Dataset: dataset2mo (GitHub, lei047483-a11y/TCM-MicroScope). Classes: arborvitae seed, baiziren, banxiaqu, chinese angelica, chuanqiong, cinnabar, cinnamon bark, codonopsis root, cuwuweizi, danggui, dangshen, fuling, honey fried astragalus, honey fried licorice, poria, processed pinellia, rougui, sour jujube seed, suanzaoren, szechuan lovage rhizome, vinegar processed schisandra, zhigancao, zhihuangqi, zhusha.

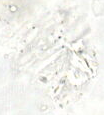
Label: chinese angelica

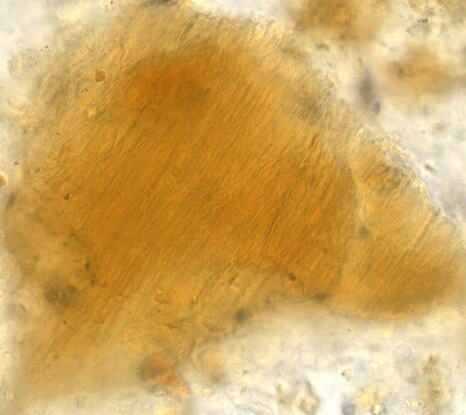
Label: banxiaqu

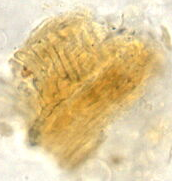
Label: arborvitae seed

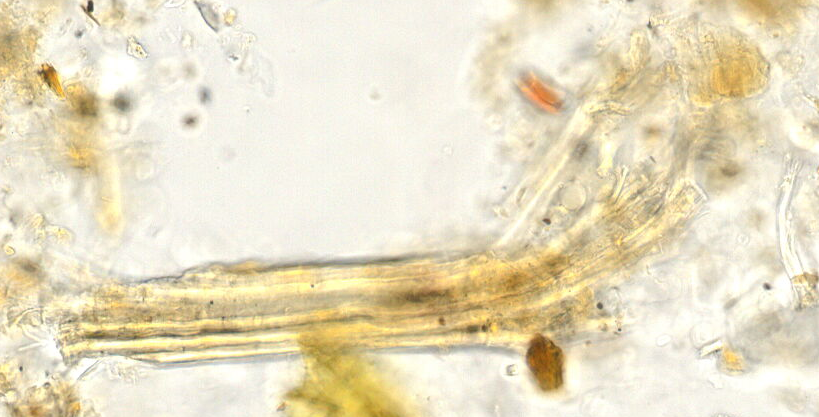
Label: honey fried astragalus

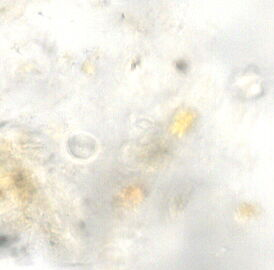
Label: chuanqiong

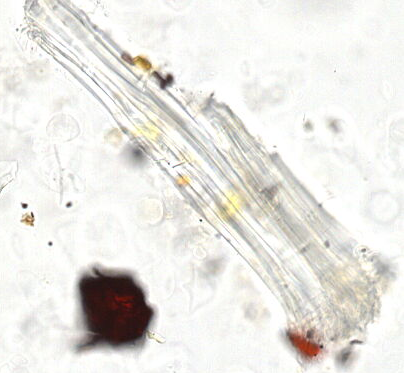
Label: honey fried licorice
